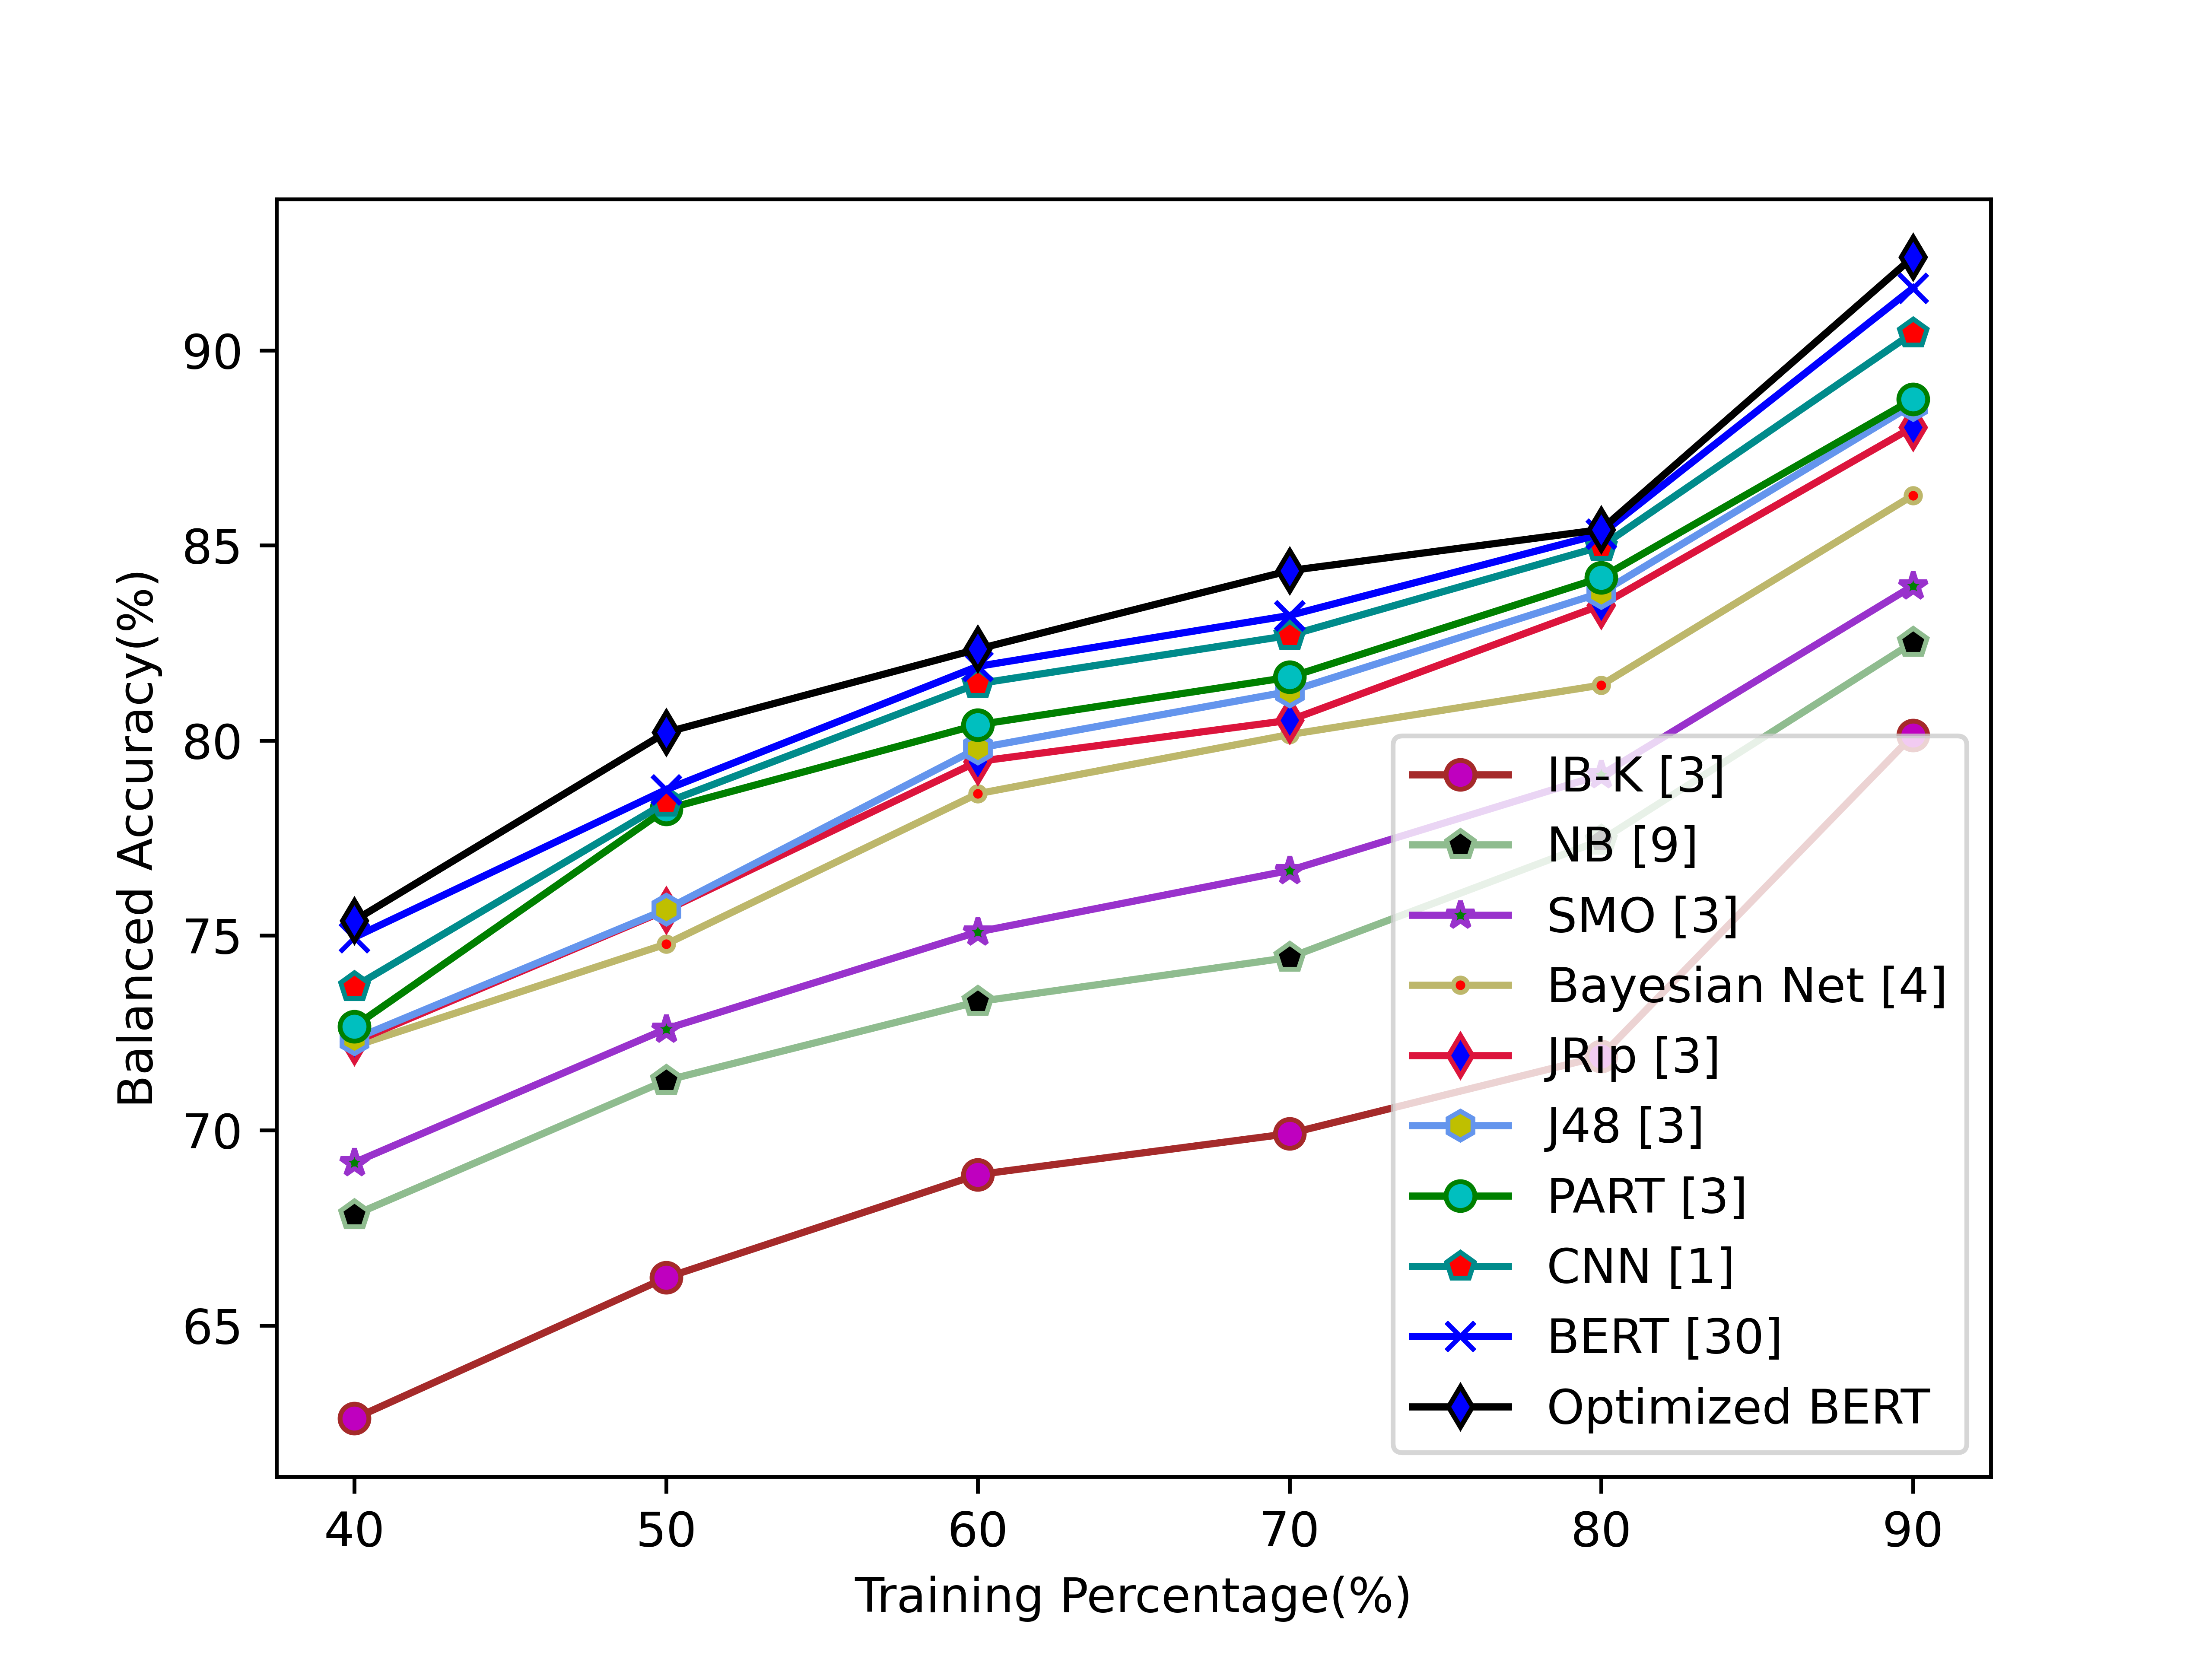

Data behind this chart, as committed beside it:
6.261076050217811684e+01, 6.622039406181150412e+01, 6.886231671907215457e+01, 6.991636234133441974e+01, 7.190097977463503298e+01, 8.012626090973813575e+01
6.783010783897476870e+01, 7.127729268325266787e+01, 7.329881846591187866e+01, 7.443087673584905417e+01, 7.743939006818182236e+01, 8.250636692307691078e+01
6.917410264157851429e+01, 7.259979469240077776e+01, 7.508682240103091488e+01, 7.666306619854013604e+01, 7.911449103212973455e+01, 8.395835976963992664e+01
7.215698537272726298e+01, 7.477399805825241685e+01, 7.863111409912171723e+01, 8.014725984833333428e+01, 8.141641136890243047e+01, 8.627939274429529348e+01
7.226892466666666337e+01, 7.564376314547675406e+01, 7.945743897758332253e+01, 8.051327247176912749e+01, 8.346393801646706834e+01, 8.803105371067643148e+01
7.234139048937197458e+01, 7.566319795833332762e+01, 7.979771682396487620e+01, 8.125397587999999871e+01, 8.378363321295731225e+01, 8.860550245973153949e+01
7.266583424390242385e+01, 7.823532189393938552e+01, 8.039899965169490770e+01, 8.161869525497513678e+01, 8.417296929859719512e+01, 8.874390934494196870e+01
7.368240984499999513e+01, 7.840771638959390089e+01, 8.145173400000000186e+01, 8.268929469026548418e+01, 8.496889200000001097e+01, 9.044704199999999616e+01
7.494761579468600132e+01, 7.873568157954544233e+01, 8.189621876041668713e+01, 8.320102800000000798e+01, 8.528894457686712371e+01, 9.159456459372454162e+01
7.537934399999998902e+01, 8.020383184999998605e+01, 8.233939005303030001e+01, 8.435063857649937802e+01, 8.540455815548779128e+01, 9.238934708053689349e+01
